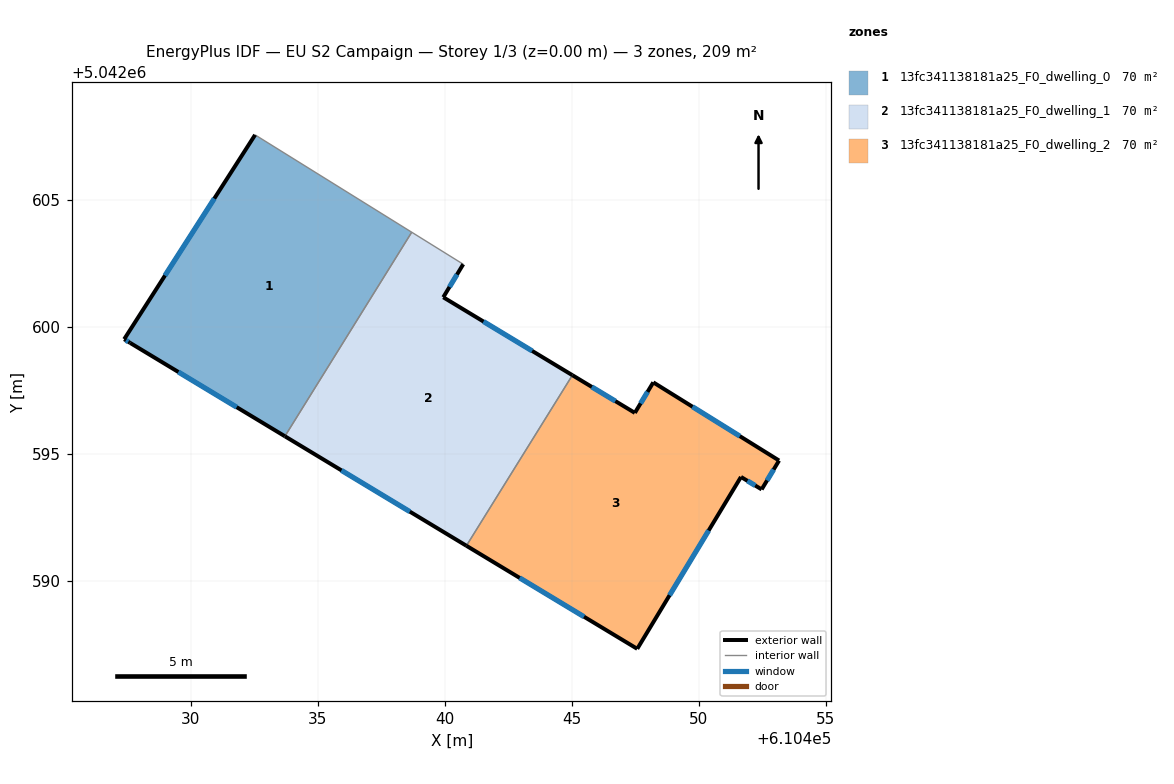
=== STOREY PLAN SPEC (per zone: floor XY polygon, exterior-wall plan segments, windows/doors) ===
zone 1: 13fc341138181a25_F0_dwelling_0  (69.7 m²)
  floor: (610438.69, 5042603.72) (610433.70, 5042595.69) (610427.60, 5042599.36) (610427.37, 5042599.51) (610432.53, 5042607.56)
  exterior wall: (610427.60, 5042599.36) – (610433.70, 5042595.69)  [7.1 m]
    window: (610429.50, 5042598.22) – (610431.80, 5042596.83)  [3.0 m²]
  exterior wall: (610427.37, 5042599.51) – (610427.60, 5042599.36)  [0.3 m]
    window: (610427.44, 5042599.47) – (610427.53, 5042599.41)  [0.1 m²]
  exterior wall: (610432.53, 5042607.56) – (610427.37, 5042599.51)  [9.6 m]
    window: (610430.92, 5042605.05) – (610428.98, 5042602.02)  [4.1 m²]
  interior walls: 2
zone 2: 13fc341138181a25_F0_dwelling_1  (69.7 m²)
  floor: (610440.72, 5042602.46) (610439.94, 5042601.16) (610445.02, 5042598.09) (610440.85, 5042591.38) (610433.70, 5042595.69) (610438.69, 5042603.72)
  exterior wall: (610439.94, 5042601.16) – (610440.72, 5042602.46)  [1.5 m]
    window: (610440.18, 5042601.57) – (610440.48, 5042602.06)  [0.6 m²]
  exterior wall: (610445.02, 5042598.09) – (610439.94, 5042601.16)  [5.9 m]
    window: (610443.44, 5042599.05) – (610441.52, 5042600.21)  [2.5 m²]
  exterior wall: (610433.70, 5042595.69) – (610440.85, 5042591.38)  [8.3 m]
    window: (610435.93, 5042594.34) – (610438.62, 5042592.72)  [3.6 m²]
  interior walls: 3
zone 3: 13fc341138181a25_F0_dwelling_2  (69.7 m²)
  floor: (610453.16, 5042594.73) (610452.47, 5042593.59) (610451.66, 5042594.09) (610447.57, 5042587.32) (610440.85, 5042591.38) (610445.02, 5042598.09) (610447.48, 5042596.61) (610448.21, 5042597.81)
  exterior wall: (610451.66, 5042594.09) – (610452.47, 5042593.59)  [1.0 m]
    window: (610451.91, 5042593.93) – (610452.22, 5042593.75)  [0.4 m²]
  exterior wall: (610447.57, 5042587.32) – (610451.66, 5042594.09)  [7.9 m]
    window: (610448.85, 5042589.43) – (610450.39, 5042591.98)  [3.4 m²]
  exterior wall: (610440.85, 5042591.38) – (610447.57, 5042587.32)  [7.9 m]
    window: (610442.94, 5042590.11) – (610445.48, 5042588.58)  [3.3 m²]
  exterior wall: (610447.48, 5042596.61) – (610445.02, 5042598.09)  [2.9 m]
    window: (610446.71, 5042597.07) – (610445.79, 5042597.63)  [1.2 m²]
  exterior wall: (610448.21, 5042597.81) – (610447.48, 5042596.61)  [1.4 m]
    window: (610447.98, 5042597.44) – (610447.71, 5042596.98)  [0.6 m²]
  exterior wall: (610453.16, 5042594.73) – (610448.21, 5042597.81)  [5.8 m]
    window: (610451.62, 5042595.69) – (610449.75, 5042596.85)  [2.5 m²]
  exterior wall: (610452.47, 5042593.59) – (610453.16, 5042594.73)  [1.3 m]
    window: (610452.69, 5042593.95) – (610452.95, 5042594.38)  [0.6 m²]
  interior walls: 1

=== DERIVED (storey summary) ===
Building: EU S2 Campaign
Storey: 1 of 3  (floor level z = 0.00 m)
Storey gross floor area: 209.1 m²
Zones on this storey: 3
  - 13fc341138181a25_F0_dwelling_0: floor 69.7 m²; exterior wall 16.9 m (50.8 m²); 3 window(s) 7.2 m²; WWR 14.2%
  - 13fc341138181a25_F0_dwelling_1: floor 69.7 m²; exterior wall 15.8 m (47.4 m²); 3 window(s) 6.7 m²; WWR 14.2%
  - 13fc341138181a25_F0_dwelling_2: floor 69.7 m²; exterior wall 28.2 m (84.5 m²); 7 window(s) 12.0 m²; WWR 14.2%
Zone adjacency (shared interzone walls):
  - 13fc341138181a25_F0_dwelling_0 ↔ 13fc341138181a25_F0_dwelling_1
  - 13fc341138181a25_F0_dwelling_1 ↔ 13fc341138181a25_F0_dwelling_2